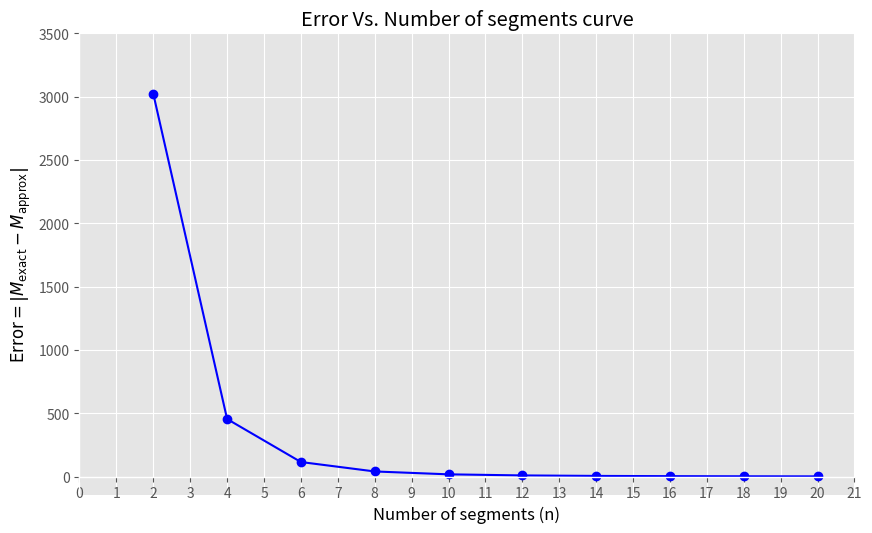

The matplotlib source for this figure:
import numpy as np
import pandas as pd

def f(x):
    return (x*np.exp(2*x))

def simpson(a,b,n):
    h=(b-a)/n
    df=pd.DataFrame(columns=["Xi","f(xi)"])
    for i in np.arange(a,b+h,h):
        df.loc[len(df)]=[i,f(i)]
    o=np.sum([df.iloc[j,1] for j in range(1,n,2)])
    e=np.sum([df.iloc[k,1] for k in range(2,n-1,2)])
    s=((b-a)/(3*n))*(f(a)+f(b)+(4*(o))+(2*(e)))
    return s

segments=np.arange(2,22,2)
exact=5216.9
a=0
b=4
df2=pd.DataFrame(columns=["Error","Approximate Results","Segments"])
for n in segments:
    app=simpson(a,b,n)
    err=abs(exact-app)
    df2.loc[len(df2)]=[err,app,n]
print(df2)

import matplotlib.pyplot as plt
plt.figure(figsize=(10,6),dpi=150)
plt.style.use('ggplot')
plt.title("Error Vs. Number of segments curve")
plt.xlabel("Number of segments (n)",fontsize=12,color="black")
plt.ylabel(r"$\text{Error} = \left| M_{\text{exact}} - M_{\text{approx}} \right|$",fontsize=12,color="black")
plt.plot(segments,df2["Error"],color="blue",linestyle="-",marker="o")
plt.grid(True)
ax=plt.gca()
ax.spines['left'].set_position('zero')
ax.spines['bottom'].set_position('zero')
ax.spines['right'].set_color('none')
ax.spines['top'].set_color('none')
ax.xaxis.set_ticks_position('bottom')
ax.yaxis.set_ticks_position('left')
plt.xticks(range(0, int(np.max(segments))+2, 1))
plt.yticks(range(0, int(np.max(df2["Error"]))+500, 500))
plt.show()